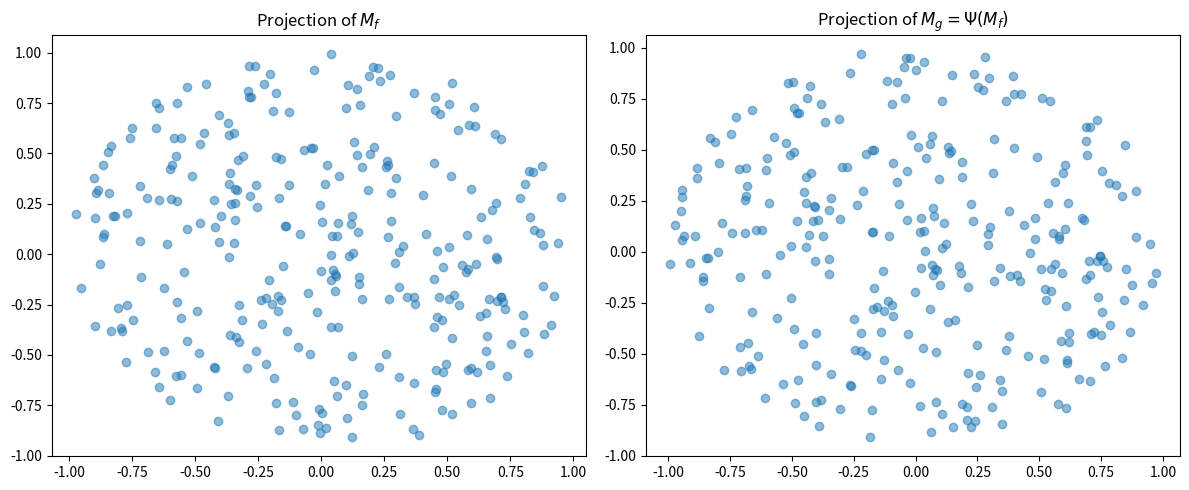

Recreate this plot in Python.
import numpy as np
import matplotlib.pyplot as plt

# Sample points on ∂B² ⊂ ℝ⁴ (3-sphere)
n_points = 300
z = np.random.randn(n_points, 4)
z /= np.linalg.norm(z, axis=1)[:, None]

# Holomorphic-like embedding: ℝ⁴ → ℝ⁶
def f(x):
    return np.hstack([x, x[0]*x[1], x[2]*x[3]])

X_f = np.array([f(p) for p in z])

# Small biholomorphic transformation Ψ: rotation in ℝ⁶
theta = np.pi / 12
R = np.eye(6)
R[[0, 1], [0, 1]] = [np.cos(theta), np.cos(theta)]
R[0, 1] = -np.sin(theta)
R[1, 0] = np.sin(theta)

X_g = X_f @ R.T

# Plot projections of Mf and Mg
fig = plt.figure(figsize=(12, 5))
ax1 = fig.add_subplot(121)
ax1.scatter(X_f[:, 0], X_f[:, 1], alpha=0.5)
ax1.set_title("Projection of $M_f$")

ax2 = fig.add_subplot(122)
ax2.scatter(X_g[:, 0], X_g[:, 1], alpha=0.5)
ax2.set_title("Projection of $M_g = \Psi(M_f)$")

plt.tight_layout()
plt.savefig("persistence_cr_diffeo.png", dpi=300)
